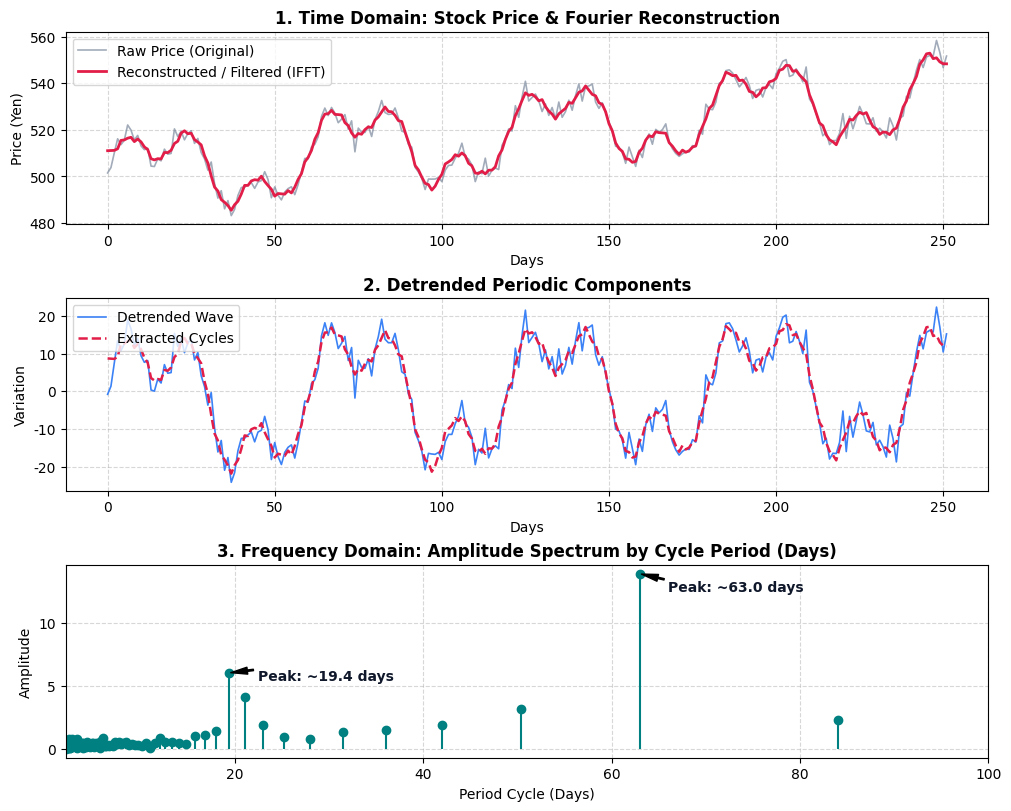

Source code (Python):
"""
株価・時系列データのフーリエ変換（FFT）解析と可視化スクリプト
- 原信号（株価トレンド＋周期波）の生成
- 高速フーリエ変換（FFT）による周波数スペクトルの抽出
- 主要な周期成分（支配的周波数）の同定
- 逆フーリエ変換（IFFT）によるノイズ除去・平滑化フィルタリング
"""

import numpy as np
import matplotlib.pyplot as plt

def main():
    # 日本語フォント設定（文字化け防止用フォールバック）
    plt.rcParams['font.sans-serif'] = ['Meiryo', 'Yu Gothic', 'Hiragino Sans', 'DejaVu Sans']
    plt.rcParams['axes.unicode_minus'] = False

    # 1. サンプルデータの作成（例：株価に見立てた複数周期を持つ時系列データ）
    np.random.seed(42)
    n_days = 252  # 約1年間の営業日数
    t = np.arange(n_days)

    # トレンド + 複数の周期性（四半期周期、月次周期など） + ランダムノイズ
    trend = 500 + 0.15 * t
    cycle1 = 15 * np.sin(2 * np.pi * t / 60)   # 60日周期（四半期程度）
    cycle2 = 8 * np.sin(2 * np.pi * t / 20)    # 20日周期（1ヶ月程度）
    noise = np.random.normal(0, 3, n_days)     # 日々のランダムウォーク/ノイズ
    price = trend + cycle1 + cycle2 + noise

    # 2. フーリエ変換（FFT）の実行
    # トレンド（直流成分/低周波ドリフト）を線形回帰で除去して周波数を分析
    detrended_price = price - (np.polyval(np.polyfit(t, price, 1), t))

    fft_result = np.fft.rfft(detrended_price)
    frequencies = np.fft.rfftfreq(n_days, d=1.0)  # サンプリング周期 1日
    amplitudes = np.abs(fft_result) / (n_days / 2) # 振幅スペクトル

    # 3. 逆フーリエ変換（IFFT）による主要周期成分の抽出（ローパス・主要波フィルタ）
    # 振幅上位の成分のみを残して逆変換
    threshold = np.percentile(amplitudes[1:], 85) # 上位15%の周波数成分を抽出
    filtered_fft = fft_result.copy()
    filtered_fft[amplitudes < threshold] = 0
    reconstructed_cycle = np.fft.irfft(filtered_fft, n=n_days)
    filtered_price = reconstructed_cycle + np.polyval(np.polyfit(t, price, 1), t)

    # 4. 可視化グラフの作成
    fig, axes = plt.subplots(3, 1, figsize=(10, 8), constrained_layout=True)

    # グラフ1: 元の時系列データとフーリエ逆変換による平滑化
    axes[0].plot(t, price, label='Raw Price (Original)', color='#64748b', alpha=0.6, lw=1.2)
    axes[0].plot(t, filtered_price, label='Reconstructed / Filtered (IFFT)', color='#e11d48', lw=2.0)
    axes[0].set_title('1. Time Domain: Stock Price & Fourier Reconstruction', fontsize=12, fontweight='bold')
    axes[0].set_xlabel('Days')
    axes[0].set_ylabel('Price (Yen)')
    axes[0].grid(True, linestyle='--', alpha=0.5)
    axes[0].legend(loc='upper left')

    # グラフ2: トレンド除去後の波形
    axes[1].plot(t, detrended_price, label='Detrended Wave', color='#3b82f6', lw=1.2)
    axes[1].plot(t, reconstructed_cycle, label='Extracted Cycles', color='#e11d48', linestyle='--', lw=1.8)
    axes[1].set_title('2. Detrended Periodic Components', fontsize=12, fontweight='bold')
    axes[1].set_xlabel('Days')
    axes[1].set_ylabel('Variation')
    axes[1].grid(True, linestyle='--', alpha=0.5)
    axes[1].legend(loc='upper left')

    # グラフ3: 周波数スペクトル（周期・パワースペクトル）
    # 周期（日数 = 1 / 周波数）の表示
    valid_idx = frequencies > 0
    periods = 1 / frequencies[valid_idx]
    amp_valid = amplitudes[valid_idx]

    axes[2].stem(periods, amp_valid, linefmt='teal', markerfmt='o', basefmt=' ')
    axes[2].set_xlim(2, 100)
    axes[2].set_title('3. Frequency Domain: Amplitude Spectrum by Cycle Period (Days)', fontsize=12, fontweight='bold')
    axes[2].set_xlabel('Period Cycle (Days)')
    axes[2].set_ylabel('Amplitude')
    axes[2].grid(True, linestyle='--', alpha=0.5)

    # ピークの検出とアノテーション
    peaks = np.argsort(amp_valid)[-2:]
    for p in peaks:
        target_period = periods[p]
        target_amp = amp_valid[p]
        axes[2].annotate(f'Peak: ~{target_period:.1f} days',
                         xy=(target_period, target_amp),
                         xytext=(target_period + 3, target_amp * 0.9),
                         arrowprops=dict(facecolor='black', shrink=0.05, width=1, headwidth=5),
                         fontweight='bold', color='#0f172a')

    output_path = 'fourier_analysis_result.png'
    plt.savefig(output_path, dpi=150)
    print(f"Chart saved successfully to {output_path}")

if __name__ == '__main__':
    main()
